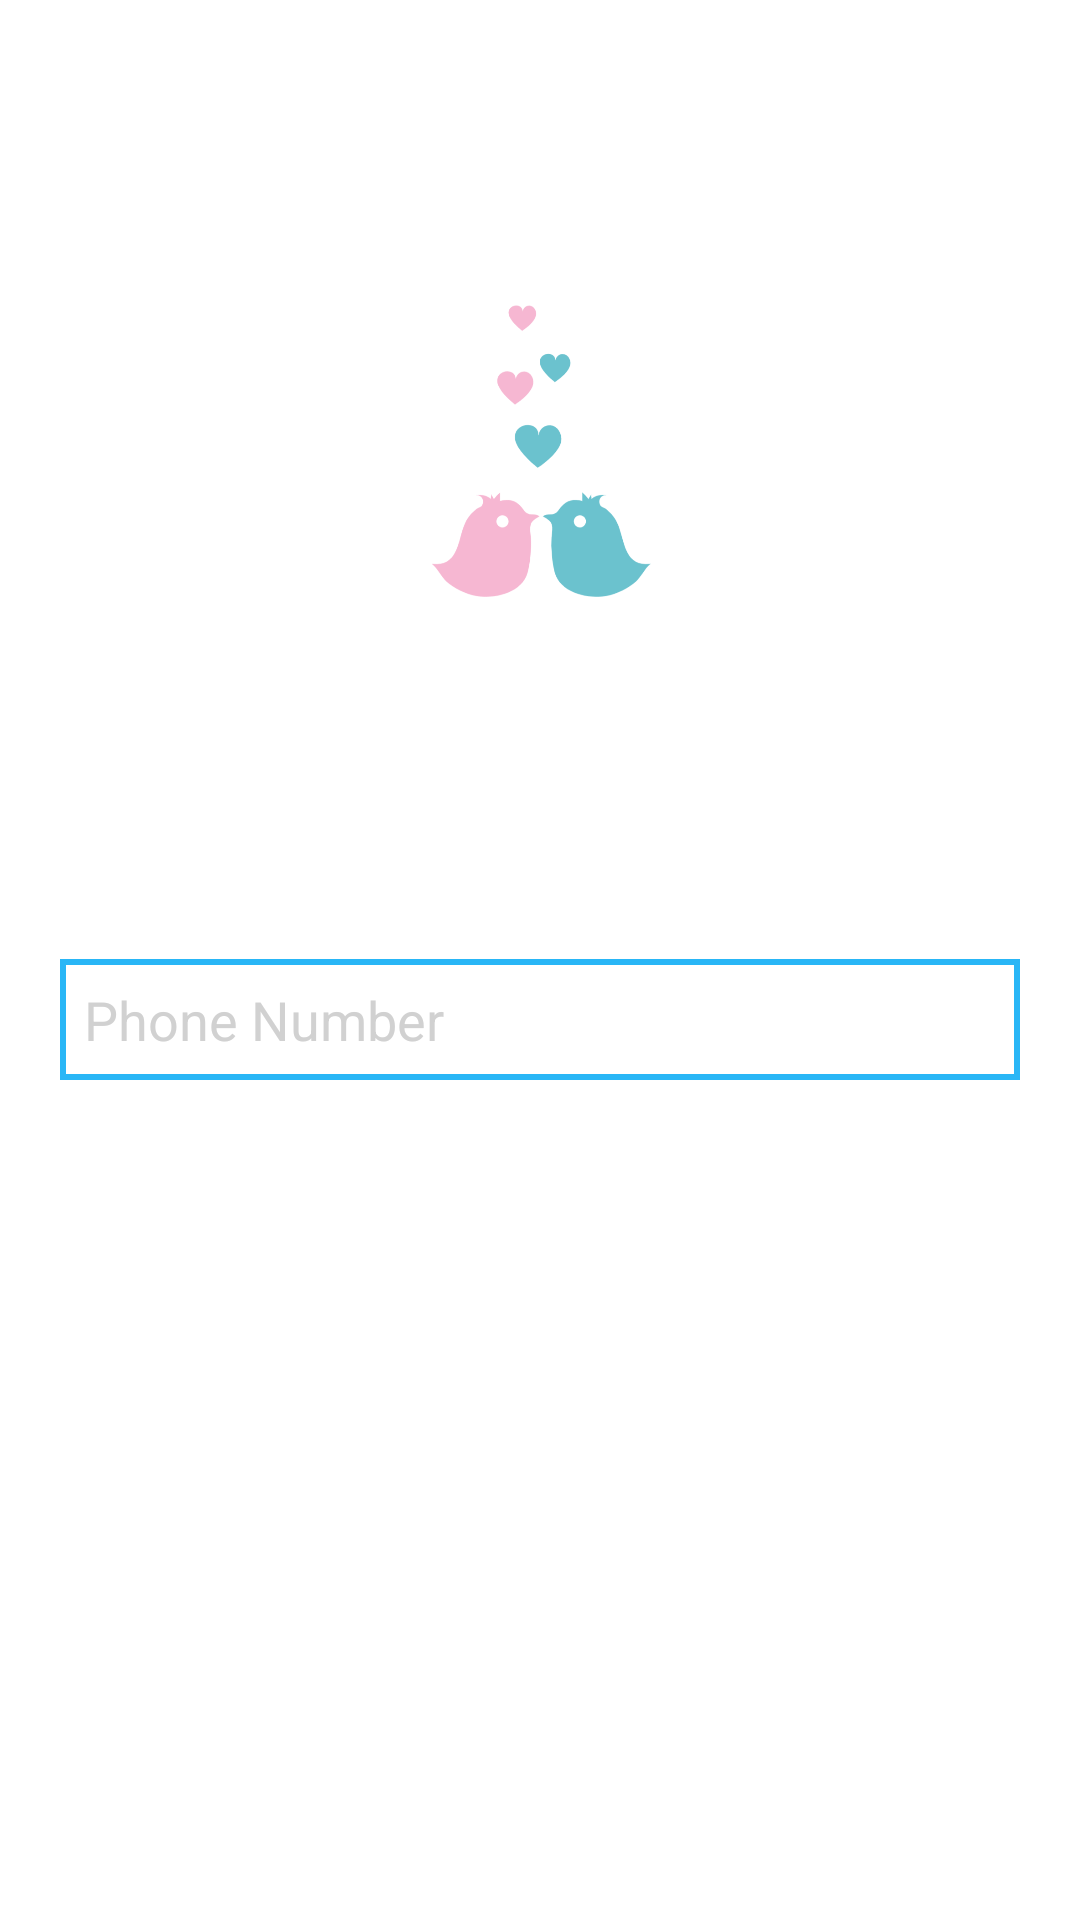

Android layout source for this screen:
<!-- AndroidManifest.xml: application theme Theme.DatingApp -->
<!-- res/layout/activity_sign_in.xml -->
<?xml version="1.0" encoding="utf-8"?>
<androidx.constraintlayout.widget.ConstraintLayout xmlns:android="http://schemas.android.com/apk/res/android"
    xmlns:app="http://schemas.android.com/apk/res-auto"
    xmlns:tools="http://schemas.android.com/tools"
    android:layout_width="match_parent"
    android:layout_height="match_parent"
    android:background="@color/white"
    tools:context=".auth.SignInActivity">

    <ImageView
        android:id="@+id/imageViewSignIn"
        android:layout_width="100dp"
        android:layout_height="100dp"
        android:src="@drawable/logo"
        android:layout_marginTop="100dp"
        android:contentDescription="@string/app_name"
        app:layout_constraintStart_toStartOf="parent"
        app:layout_constraintEnd_toEndOf="parent"
        app:layout_constraintTop_toTopOf="parent"/>

    <EditText
        android:id="@+id/ePhoneNumber"
        android:layout_width="0dp"
        android:layout_height="wrap_content"
        android:hint="@string/phone_number"
        android:autofillHints="none"
        android:textColorHint="@color/hint_color"
        android:textColor="@color/black"
        android:padding="8dp"
        android:inputType="phone"
        android:maxLength="10"
        android:background="@drawable/edit_background_drawable"
        android:layout_marginStart="20dp"
        android:layout_marginEnd="20dp"
        app:layout_constraintVertical_chainStyle="packed"
        app:layout_constraintTop_toBottomOf="@id/imageViewSignIn"
        app:layout_constraintStart_toStartOf="parent"
        app:layout_constraintEnd_toEndOf="parent"
        app:layout_constraintBottom_toTopOf="@id/buttonGetOtp"/>

    <TextView
        android:id="@+id/buttonGetOtp"
        android:layout_width="0dp"
        android:layout_height="wrap_content"
        android:padding="8dp"
        android:layout_marginTop="20dp"
        android:text="@string/get_otp"
        android:background="@drawable/button_background_drawable"
        android:textColor="@color/white"
        android:textAppearance="@style/TextAppearance.AppCompat.Medium"
        android:gravity="center"
        android:layout_marginBottom="100dp"
        app:layout_constraintStart_toStartOf="@id/ePhoneNumber"
        app:layout_constraintEnd_toEndOf="@id/ePhoneNumber"
        app:layout_constraintTop_toBottomOf="@id/ePhoneNumber"
        app:layout_constraintBottom_toBottomOf="parent"/>

</androidx.constraintlayout.widget.ConstraintLayout>
<!-- resources referenced by this layout -->
<resources>
  <color name="black">#FF000000</color>
  <color name="hint_color">#D1D1D1</color>
  <color name="white">#FFFFFFFF</color>
  <!-- drawable edit_background_drawable (drawable) -->
  <?xml version="1.0" encoding="utf-8"?>
  <shape xmlns:android="http://schemas.android.com/apk/res/android"
      android:shape="rectangle">
  
      <stroke android:color="@color/purple_500"
          android:width="2dp"/>
      <solid android:color="@color/white" />
  </shape>
  <!-- drawable logo: png bitmap (drawable, 33327 bytes) -->
  <string name="app_name">Dating App</string>
  <string name="get_otp">GET OTP</string>
  <string name="phone_number">Phone Number</string>
  <style name="Theme.DatingApp" parent="Theme.MaterialComponents.DayNight.NoActionBar">
          
          <item name="colorPrimary">@color/purple_500</item>
          <item name="colorPrimaryVariant">@color/purple_700</item>
          <item name="colorOnPrimary">@color/white</item>
          
          <item name="colorSecondary">@color/teal_200</item>
          <item name="colorSecondaryVariant">@color/teal_700</item>
          <item name="colorOnSecondary">@color/black</item>
          
          <item name="android:statusBarColor">?attr/colorPrimaryVariant</item>
          
      </style>
  <color name="purple_500">#FF29B6F6</color>
  <color name="purple_700">#FF039BE5</color>
  <color name="teal_200">#FF29B6F6</color>
  <color name="teal_700">#FF039BE5</color>
</resources>
